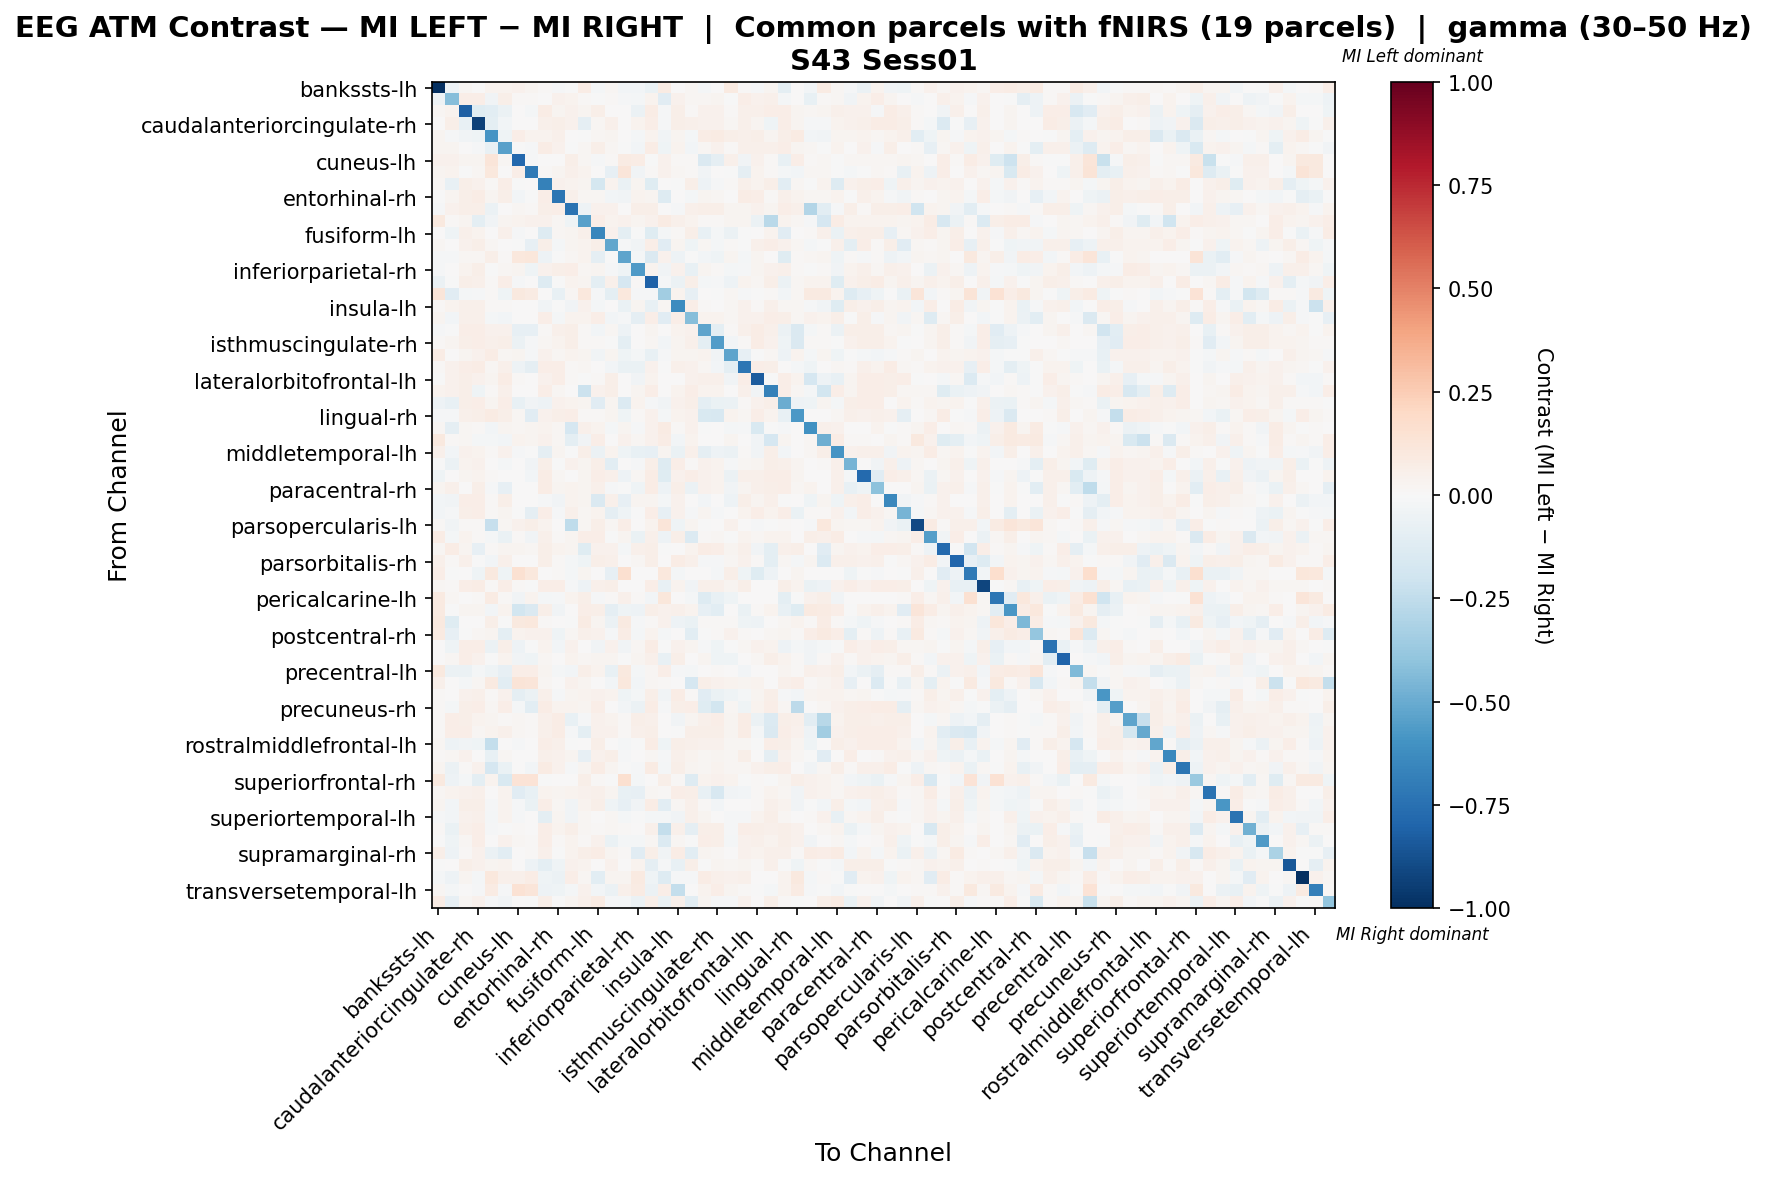

The table this chart was drawn from, first rows:
, bankssts-lh, bankssts-rh, caudalanteriorcingulate-lh, caudalanteriorcingulate-rh, caudalmiddlefrontal-lh, caudalmiddlefrontal-rh, cuneus-lh, cuneus-rh, entorhinal-lh, entorhinal-rh, frontalpole-lh, frontalpole-rh, fusiform-lh, fusiform-rh, inferiorparietal-lh, inferiorparietal-rh, inferiortemporal-lh, inferiortemporal-rh, insula-lh, insula-rh, isthmuscingulate-lh, isthmuscingulate-rh, lateraloccipital-lh
bankssts-lh, -0.9963, -0.05157, 0.02262, 0.0068, 0.03877, 0.03231, 0.04631, 0.02912, 0.009439, -0.01533, -0.00735, 0.07431, -0.01573, 0.02046, -0.02549, -0.02929, -0.06828, 0.07862, 0.000379, 0.02232, -0.02194, 0.00171, 0.08817
bankssts-rh, -0.04743, -0.4248, 0.06285, 0.0679, -0.03363, 0.05966, 0.01167, 0.008024, 0.007107, 0.04664, 0.03126, 0.01459, -0.001705, 0.01377, -0.009526, -0.01831, 0.03369, -0.1105, 0.04534, 0.02107, 0.01568, 0.02925, -0.00458
caudalanteriorcingulate-lh, 0.02182, 0.03593, -0.8132, -0.1208, -0.1089, -0.05895, 0.004224, -0.02319, 0.07391, 0.02679, 0.04294, 0.02393, 0.06124, 0.001485, 0.00352, -0.05478, 0.07321, -0.009834, 0.05983, 0.01556, 0.04576, 0.04153, 0.01198
caudalanteriorcingulate-rh, 0.0003389, 0.05566, -0.07222, -0.9321, -0.1004, -0.02674, 0.00543, 0.002715, 0.05328, 0.05633, 0.04276, -0.09353, 0.0169, 0.05362, 0.004072, 0.03394, 0.06638, -0.01249, 0.05701, 0.05342, 0.04615, 0.04208, 0.02172
caudalmiddlefrontal-lh, 0.02503, -0.0123, -0.03223, -0.0457, -0.587, -0.04154, 0.06802, 0.03166, 0.03549, 0.05323, 0.00451, -0.00421, 0.01577, 0.02875, 0.005663, -0.01622, 0.03154, -0.03569, 0.0276, -0.01833, 0.0759, 0.0828, 0.05854
caudalmiddlefrontal-rh, 0.026, 0.02683, 0.001013, -0.01124, -0.07371, -0.5415, -0.001796, -0.01079, 0.07719, 0.03958, -0.001125, 0.02159, 0.05757, 0.01702, -0.00245, -0.02385, 0.07784, -0.03939, 0.03435, -0.03086, 0.0198, 0.03925, 0.009166
cuneus-lh, 0.04013, 0.04429, 0.0263, 0.02906, 0.1232, 0.02256, -0.7817, -0.01382, 0.00262, 0.002737, 0.05813, 0.02214, -0.01358, 0.01369, 0.07885, 0.0747, -0.00486, 0.0447, 0.01522, 0.01384, -0.1481, -0.09217, 0.04967
cuneus-rh, 0.02367, 0.0351, -0.006283, 0.01914, 0.1022, 0.006431, 0.06467, -0.7061, 0.007977, 0.02635, 0.05265, 0.03669, 0.0, -0.08092, 0.1193, -0.03847, 0.007977, 0.03921, 0.01595, 0.009572, -0.03548, 0.005854, -0.004902
entorhinal-lh, 0.02045, -0.07787, 0.05657, 0.04507, 0.01131, 0.06788, -0.006501, 0.0, -0.6754, 0.04459, 0.03328, 0.03061, -0.1727, 0.03159, -0.06748, 0.02462, -0.1229, 0.005649, -0.005914, 0.06106, -0.05187, -0.01404, 0.0113
entorhinal-rh, -0.003635, 0.02996, 0.05919, 0.07049, 0.02717, 0.05772, -0.0293, -0.006168, 0.06315, -0.7318, 0.0514, 0.0213, 0.0203, -0.02691, -0.03506, 0.03411, 0.02504, -0.1286, 0.001249, -0.02313, 0.02901, 0.01895, 0.001616
frontalpole-lh, -0.0146, 0.03926, 0.06197, 0.05844, -0.05972, 0.006575, 0.02207, 0.01528, 0.05518, 0.06451, -0.7355, -0.05387, 0.04159, 0.04618, 0.00471, 0.05942, 0.05602, 0.005093, -0.01346, 0.05433, 0.05857, 0.05942, 0.02716
frontalpole-rh, 0.09771, 0.01303, 0.02866, -0.09689, -0.0361, 0.02606, 0.03648, 0.04299, 0.04039, 0.02215, -0.04382, -0.5467, 0.06253, 0.03127, 0.0456, 0.02345, 0.04039, 0.08077, 0.05211, 0.03778, 0.01042, 0.01173, 0.02866
fusiform-lh, 0.006022, -0.04618, 0.05156, 0.03376, 0.006066, 0.05443, -0.009259, 0.002275, -0.1278, 0.01708, 0.0273, 0.04853, -0.6505, 0.0455, -0.09495, -0.00491, -0.1233, -0.02044, 0.01197, 0.05835, -0.073, -0.01736, -0.05895
fusiform-rh, 0.0169, 0.006272, 0.04317, 0.0603, 0.01813, 0.004221, -0.002454, -0.0826, 0.05541, -0.0233, 0.03095, 0.0326, 0.05786, -0.5187, -0.01469, -0.03736, 0.06601, -0.1105, 0.0244, -0.04391, 0.01688, -0.01615, 0.008341
inferiorparietal-lh, -0.008676, -0.008853, 0.01811, 0.0195, 0.05849, 0.01455, 0.1085, 0.11, -0.04743, -0.001018, 0.02281, 0.03204, -0.09164, -0.002984, -0.5302, -0.01579, -0.1425, 0.04212, -0.04728, -0.001541, -0.02664, -0.03942, 0.02831
inferiorparietal-rh, -0.009175, 0.002855, 0.03735, 0.05501, -0.006183, 0.01682, 0.029, -0.03943, 0.03995, 0.05897, 0.06458, 0.01724, 0.02422, -0.01192, -0.04231, -0.5645, 0.03817, -0.03888, 0.03941, -0.07297, 0.0268, 0.01462, -0.02109
inferiortemporal-lh, -0.06126, -0.002942, 0.05762, 0.05307, 0.01126, 0.06954, -0.01133, 0.0, -0.1255, -0.002279, 0.03311, 0.03046, -0.09804, 0.04835, -0.1673, 0.01011, -0.8117, -0.01166, -0.06009, 0.06184, -0.01875, -0.008991, -0.05143
inferiortemporal-rh, 0.1213, -0.1125, -0.02133, -0.009697, 0.01016, -0.04073, 0.09393, 0.08435, 9.938859162679087e-05, -0.07757, 0.0176, 0.1037, -0.009448, -0.09495, 0.1059, -0.01326, -0.01154, -0.3495, 0.03129, -0.08135, 0.003962, -0.003779, 0.02176
insula-lh, 0.0114, 0.0337, 0.05355, 0.0473, 0.01474, 0.01055, 0.005432, 0.006984, -0.03213, -0.0003195, -0.0343, 0.04346, -0.01967, 0.006625, -0.06726, 0.02794, -0.07358, 0.01863, -0.6315, 0.06364, 0.007969, 0.0001683, 0.0194
insula-rh, 0.03028, -0.02446, 0.04919, 0.05192, -0.02184, -0.02432, 0.002271, 0.0, 0.06554, -0.01733, 0.03785, 0.03406, 0.0663, -0.03098, -0.01122, -0.08945, 0.0663, -0.116, 0.06964, -0.4275, 0.03284, 0.03406, 0.02059
isthmuscingulate-lh, -0.01133, -0.003108, 0.06375, 0.06675, 0.042, 0.0463, -0.08475, -0.08275, 0.008158, 0.05449, 0.05775, 0.012, -0.0251, 0.0218, -0.05286, 0.007408, 0.02786, 0.0, 0.03406, 0.043, -0.529, -0.09873, 0.00949
isthmuscingulate-rh, 0.01087, 0.02889, 0.06134, 0.06367, 0.05047, 0.06212, -0.06101, -0.01561, 0.0213, 0.03325, 0.06056, 0.01242, 0.01048, -0.006628, -0.09675, 0.003411, 0.01933, -0.0256, 0.0297, 0.04892, -0.09764, -0.5552, -0.02485
lateraloccipital-lh, 0.07648, 0.001957, 0.02994, 0.04156, 0.07125, 0.02283, 0.02567, -0.0156, 0.04014, 0.01666, 0.03562, 0.02494, -0.03577, 0.02826, -0.04186, -0.02009, -0.07538, -0.009215, 0.02969, 0.02756, 0.0373, -0.03362, -0.5273
lateraloccipital-rh, 0.009877, 0.04351, 0.07016, 0.07429, 0.02282, 0.05314, -0.04886, -0.08977, 0.06741, 0.06397, 0.009424, 0.02063, 0.005792, -0.03099, -0.06475, -0.06783, 0.04251, -0.003191, 0.05296, 0.04476, 0.01949, -0.02405, -0.09954
lateralorbitofrontal-lh, -0.003269, 0.03969, 0.05906, 0.04675, 0.02685, 0.07066, 0.009892, 0.005653, 0.04478, 0.06642, 0.007874, -0.002989, 0.01254, 0.05653, 0.007066, -0.03314, 0.03643, 0.001413, 0.0009398, 0.04125, 0.04818, 0.04903, -0.0334
lateralorbitofrontal-rh, 0.03217, 0.04664, 0.05951, -0.03959, 0.01287, 0.05174, 0.0008041, 0.0, 0.06835, 0.01691, 0.001907, -0.2121, 0.04639, 0.0587, 0.0008041, 0.02814, 0.06916, 0.005098, 0.03782, 0.06835, 0.03699, 0.03458, 0.005372
lingual-lh, -0.05381, -0.07513, 0.06116, 0.06444, 0.02565, 0.06358, -0.07809, -0.03133, -0.04735, 0.04087, 0.03814, 0.02696, -0.1149, 0.0271, -0.134, 0.03222, -0.01208, -0.03609, 0.04329, 0.06247, -0.09582, -0.06429, -0.05512
lingual-rh, -0.01194, -0.01255, 0.05432, 0.05626, 0.07857, 0.05529, 0.02201, -0.114, 0.04268, 0.06224, 0.06984, 0.01067, 0.008742, 0.02911, -0.04003, 0.01526, 0.04268, -0.02245, 0.03686, 0.04074, -0.1526, -0.1599, 0.03799
medialorbitofrontal-lh, 0.02167, -0.09344, 0.02295, 0.01479, -0.02375, 0.02881, 0.0224, 0.03111, 0.0324, 0.01742, -0.1704, 0.04777, 0.03511, -0.01801, 0.02793, -0.01204, 0.04605, 0.07841, 0.01362, 0.0425, -0.007613, 0.001611, -0.02335
medialorbitofrontal-rh, 0.09815, 0.00904, 0.0217, -0.01645, -0.01723, -0.02933, 0.03487, 0.02406, 0.04133, 0.01679, -0.09712, -0.03611, 0.06328, 0.001101, 0.04057, 0.01679, 0.04004, 0.07752, -0.0236, 0.03874, 0.005166, 0.005166, 0.02841
middletemporal-lh, 0.04957, -0.0263, 0.04463, 0.03338, 0.0146, 0.03986, -0.008846, -0.006412, -0.08712, 0.02361, -0.006234, 0.05517, -0.05648, 0.03497, -0.04417, -0.07554, -0.08072, 0.0284, -0.06305, 0.05116, -0.09232, -0.05292, -0.06178
middletemporal-rh, -0.007733, -0.0549, 0.03756, 0.04488, 0.002644, -0.01863, 0.003586, -0.03649, 0.06221, -0.006031, 0.04016, 0.02797, 0.05941, -0.1046, 0.002151, -0.01513, 0.05707, -0.13, 0.06454, 0.01405, 0.04231, 0.03144, -0.01279
paracentral-lh, -0.04435, 0.00749, 0.02645, 0.03886, 0.009383, 0.003667, 0.004252, -0.02624, 0.07511, 0.01857, 0.005816, 0.02693, 0.06519, 0.04836, -0.05249, 0.01735, 0.0744, -0.1201, 0.04578, 0.06953, 0.04252, 0.03135, -0.05685
paracentral-rh, 0.0307, 0.04939, 0.001964, 0.06207, -0.01327, -0.08162, 0.004005, 0.001335, 0.07743, 0.02716, 0.03805, 0.02603, 0.05444, -0.01024, -0.003055, -0.03933, 0.07809, -0.0521, 0.06007, -0.06006, 0.04005, 0.03671, -0.03608
parahippocampal-lh, -0.02353, -0.03864, 0.06327, 0.0666, 0.01532, 0.06163, 0.002664, 0.000666, -0.008121, -0.03155, 0.03796, 0.02597, -0.1446, 0.04995, -0.07829, 0.0293, 0.02987, -0.02224, 0.04576, 0.001705, -0.02548, 0.005847, -0.05067
parahippocampal-rh, -0.02484, -0.01244, 0.06245, 0.06818, 0.01445, 0.02684, -0.0006455, -0.08694, 0.06746, -0.01313, 0.05024, 0.02225, 0.036, -0.09374, -0.04128, -0.003988, 0.06746, -0.08339, 0.04312, -0.01316, 0.02821, -0.01175, 0.003733
parsopercularis-lh, 0.01095, -0.03416, 0.01373, 0.0122, -0.2307, 0.01638, 0.04423, 0.0549, 0.03813, 0.00305, -0.2555, 0.02205, 0.05643, 0.02288, 0.06462, 0.0061, 0.03813, 0.1235, -0.04182, 0.02593, -0.005533, 0.0, 0.03965
parsopercularis-rh, 0.07046, -0.02072, 0.0335, 0.01297, -0.02166, -0.0643, 0.009239, -0.03712, 0.05106, 0.01088, 0.02772, 0.06745, 0.06929, -0.0003982, 0.02564, -0.06341, 0.05359, -0.04931, 0.06098, -0.139, 0.01455, 0.01571, -0.003638
parsorbitalis-lh, 0.01844, 0.07108, 0.0239, -0.08015, 0.01295, 0.02896, 0.02759, 0.02174, 0.05853, 0.03131, 0.03118, -0.1213, 0.04432, 0.03942, -0.02209, 0.04699, 0.06104, -0.003304, 0.00463, 0.03859, 0.07275, 0.06941, 0.02433
parsorbitalis-rh, 0.04912, 0.01259, 0.04912, -0.0003184, -0.02473, 0.04823, 0.005359, 0.001684, 0.05666, 0.01388, -0.01878, -0.04133, 0.05775, 0.05448, 0.006252, 0.01955, 0.06163, 0.007732, 0.07503, 0.04713, -0.008153, -0.01133, 0.01965
parstriangularis-lh, 0.06558, -0.006779, 0.004135, -0.04202, 0.09923, -0.04202, 0.1497, 0.1075, 0.0, 0.01192, -0.01817, 0.02971, 0.006202, -0.08149, 0.1589, 0.0075, 0.0, 0.1088, -0.01712, 0.0, 0.002596, -0.01683, 0.05995
parstriangularis-rh, 0.01835, 0.01522, 0.06357, 0.07059, 0.01422, 0.0692, 0.01059, -0.0006441, 0.06353, 0.06495, -0.01157, -0.05104, 0.05224, 0.05506, 0.003571, 0.003818, 0.06565, -0.07566, 0.03893, -0.0346, 0.05018, 0.04875, 0.02471
pericalcarine-lh, 0.08844, 0.01581, 0.007527, 0.009409, 0.08355, 0.009409, -0.03799, 0.03615, -0.02183, -0.008653, 0.03575, 0.06022, -0.007902, 0.01129, 0.04706, 0.01092, -0.03048, 0.111, 0.006399, -0.01844, -0.1313, -0.07525, -0.03988
pericalcarine-rh, 0.09103, -0.005127, 0.02733, 0.02858, -0.0249, 0.039, -0.185, -0.1448, 0.05715, -0.03213, 0.006212, 0.06833, 0.05688, -0.09326, -0.04201, -0.04742, 0.05964, 0.0402, 0.04721, 0.03603, -0.08538, -0.1079, 0.0009271
postcentral-lh, 0.0949, -0.1226, 0.0, 0.0, 0.06064, -0.006812, 0.09851, 0.1018, 0.01336, 0.0, -0.003139, 0.08181, 0.02504, -0.05977, 0.09316, -0.01409, 0.009417, 0.04201, -0.04822, -0.06265, 0.01155, 0.007947, 0.01422
postcentral-rh, 0.0877, -0.08249, -0.0007165, 0.01603, 0.02646, -0.09501, 0.03544, 0.04442, 0.04263, -0.04067, 0.01949, 0.05018, 0.04526, -0.01464, 0.07795, -0.0224, 0.03186, -0.0225, 0.006711, -0.1077, -0.003081, 0.008526, 0.04058
posteriorcingulate-lh, 0.0006264, -0.04471, 0.06738, 0.06939, -0.05735, 0.05835, -0.05147, -0.005853, 0.03278, -0.027, 0.04136, 0.004306, -0.0347, 0.04352, -0.03292, 0.01632, 0.07672, -0.001678, 0.04468, 0.02779, -0.01428, -0.04385, -0.0007079
posteriorcingulate-rh, 0.005213, 0.02064, 0.06652, 0.04173, -0.002396, 0.03738, -0.0374, -0.04305, 0.01912, 0.00238, 0.0313, 0.02087, 0.02999, 0.02717, -0.001523, 0.02652, 0.05021, -0.07153, 0.05478, 0.006074, 0.03043, -0.04415, -0.0424
precentral-lh, 0.09886, -0.05898, -0.05474, -0.02319, -0.043, -0.0815, 0.06405, 0.06405, 0.03063, -0.02119, -0.02858, 0.06023, 0.0356, -0.07793, 0.09964, -0.01872, 0.01683, 0.06604, -0.009756, -0.02162, 0.004177, 0.01532, 0.004894
precentral-rh, 0.04849, 0.001218, -0.02133, 0.01566, 0.08872, -0.1048, 0.1308, 0.119, 0.02169, 0.005322, 0.04261, 0.02498, 0.004408, -0.02802, 0.1054, -0.0274, 0.02057, 0.008363, 0.004408, -0.1699, 0.06171, 0.0414, 0.03273
precuneus-lh, 0.01266, 0.003017, 0.04087, 0.05174, 0.01385, 0.03989, -0.08799, -0.06026, 0.04864, -0.008581, 0.02954, 0.03789, 0.04595, 0.03779, -0.03967, -0.02072, 0.05617, -0.03554, 0.07142, 0.01328, -0.112, -0.07028, -0.04254
precuneus-rh, 0.01073, -0.01821, 0.05875, 0.06493, 0.01606, 0.06702, -0.01914, -0.1035, 0.0747, 0.03183, 0.03157, 0.02449, 0.06632, 0.005761, -0.02532, -0.05974, 0.0768, -0.01221, 0.06214, 0.06981, -0.1212, -0.1829, 0.02164
rostralanteriorcingulate-lh, 0.01159, 0.0629, 0.05597, 0.03825, 0.03058, 0.008632, 0.02235, 0.0149, 0.05462, 0.07035, -0.07473, -0.0142, 0.04055, 0.03772, 0.0149, 0.05959, 0.05462, 0.001655, -0.03257, 0.03054, 0.05292, 0.06538, 0.02979
rostralanteriorcingulate-rh, 0.01291, 0.06454, 0.06615, 0.01612, 0.0363, 0.05059, 0.01694, 0.009681, 0.0499, 0.07099, -0.01535, -0.09868, 0.04356, 0.04126, 0.01049, 0.05325, 0.05728, 0.0008067, -1.1996272193045772e-05, 0.05647, 0.06212, 0.06051, 0.02662
rostralmiddlefrontal-lh, 0.01769, -0.05174, -0.03317, -0.04094, -0.2381, 0.0002716, -0.009357, 0.0007714, 0.0702, 0.054, -0.006571, 0.003632, 0.06248, 0.007314, -0.01712, -0.001046, 0.07097, -0.04517, 0.05937, 0.04688, 0.04243, 0.04011, 0.02083
rostralmiddlefrontal-rh, 0.0092, 0.02296, 0.04057, 0.006393, -0.07579, 0.0188, 0.005321, 0.002281, 0.04817, 0.04429, 0.02973, -0.08192, 0.04133, 0.06158, -0.007844, 0.004717, 0.02172, -0.009926, 0.04709, 0.03412, 0.022, 0.02789, 0.02129
superiorfrontal-lh, 0.02799, -0.05777, 0.01111, 0.04189, -0.1694, -0.0679, 0.003999, -0.03079, 0.07864, 0.03927, -0.01288, 0.02599, 0.07064, 0.02855, -1.138669865429816e-05, -0.01351, 0.0793, -0.01877, 0.06064, 0.02915, 0.01857, 0.03599, 0.02199
superiorfrontal-rh, 0.09467, -0.04866, -0.02309, -0.09931, 0.03275, -0.1524, 0.1404, 0.1346, -0.0047, 0.005055, 0.003697, 0.06163, 0.008559, -0.002907, 0.1626, -0.02168, 0.0, 0.05875, 0.01027, -0.1316, 0.03424, 0.04622, 0.03495
superiorparietal-lh, 0.01734, 0.03753, 0.04327, 0.04825, 0.007524, 0.03752, -0.1111, -0.07409, 0.03892, 0.02603, 0.0337, 0.04365, 0.05398, 0.02526, -0.07154, -0.07818, 0.01937, 0.009056, 0.06331, 0.06127, -0.07231, -0.1599, -0.03783
superiorparietal-rh, 0.02842, -0.02725, 0.05705, 0.05643, -0.01275, 0.03642, -0.008087, -0.06874, 0.06846, 0.02283, -0.03389, 0.03485, 0.05872, -0.0429, -0.07962, -0.03171, 0.07624, -0.1029, 0.01848, 0.05166, 0.0137, -0.02694, 0.005193
... 8 more rows
